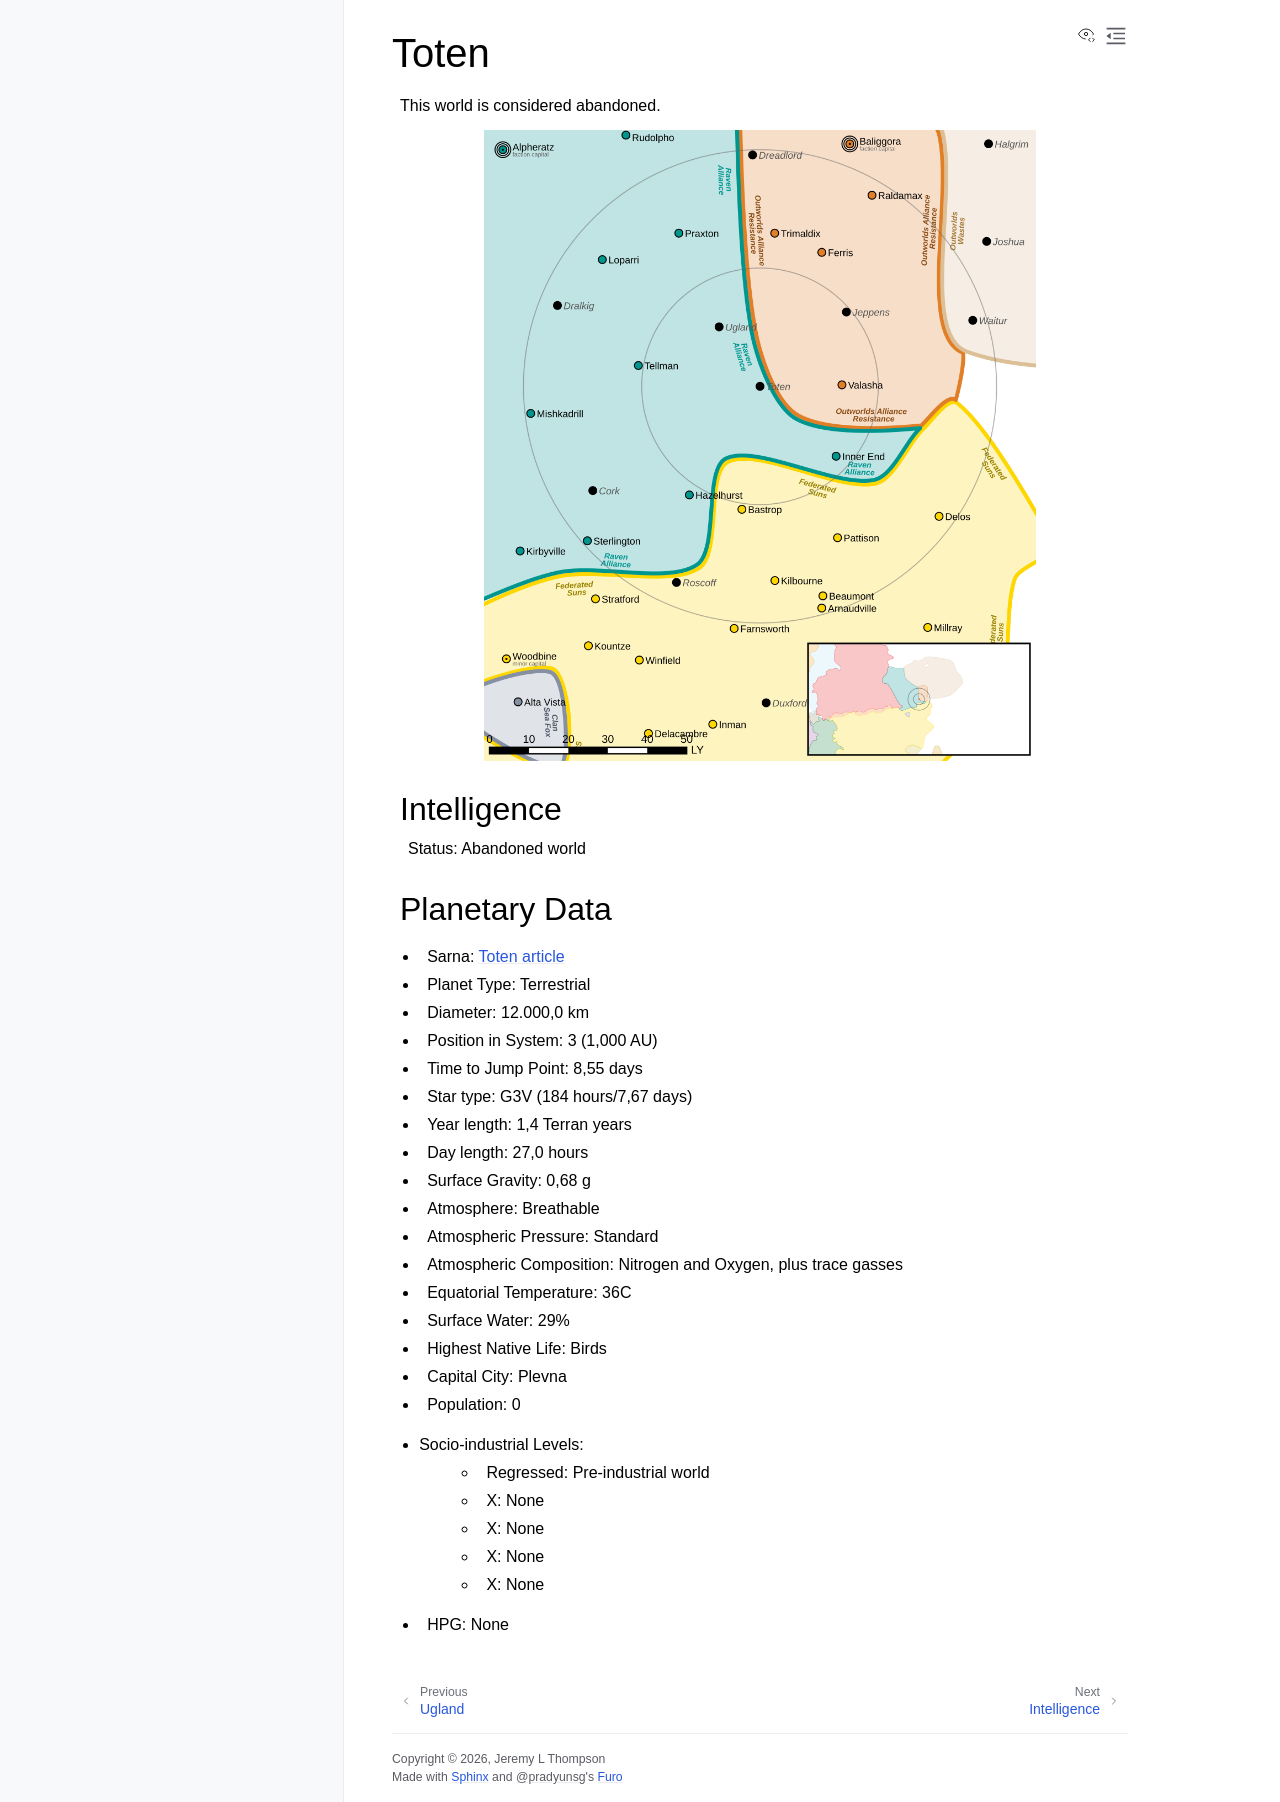

repository: Eudicods/outworlds-resistance · page: systems/17-Toten.html · generator: sphinx

Toten
------------------------------------

This world is considered abandoned.

.. image:: ../img/Toten_3152.webp
  :width: 75%
  :alt: Toten map
  :align: center
  :class: ow-image

Intelligence
^^^^^^^^^^^^^^^^^^^^^^^^^^^^^^^^^^^

Status: Abandoned world

Planetary Data
^^^^^^^^^^^^^^^^^^^^^^^^^^^^^^^^^^^

* Sarna: `Toten article <https://www.sarna.net/wiki/Toten>`_
* Planet Type: Terrestrial
* Diameter: 12.000,0 km
* Position in System: 3 (1,000 AU)
* Time to Jump Point: 8,55 days
* Star type: G3V (184 hours/7,67 days)
* Year length: 1,4 Terran years
* Day length: 27,0 hours
* Surface Gravity: 0,68 g
* Atmosphere: Breathable
* Atmospheric Pressure: Standard
* Atmospheric Composition: Nitrogen and Oxygen, plus trace gasses
* Equatorial Temperature: 36C
* Surface Water: 29\%
* Highest Native Life: Birds
* Capital City: Plevna
* Population: 0
* Socio-industrial Levels:
    * Regressed: Pre-industrial world
    * X: None
    * X: None
    * X: None
    * X: None
* HPG: None
